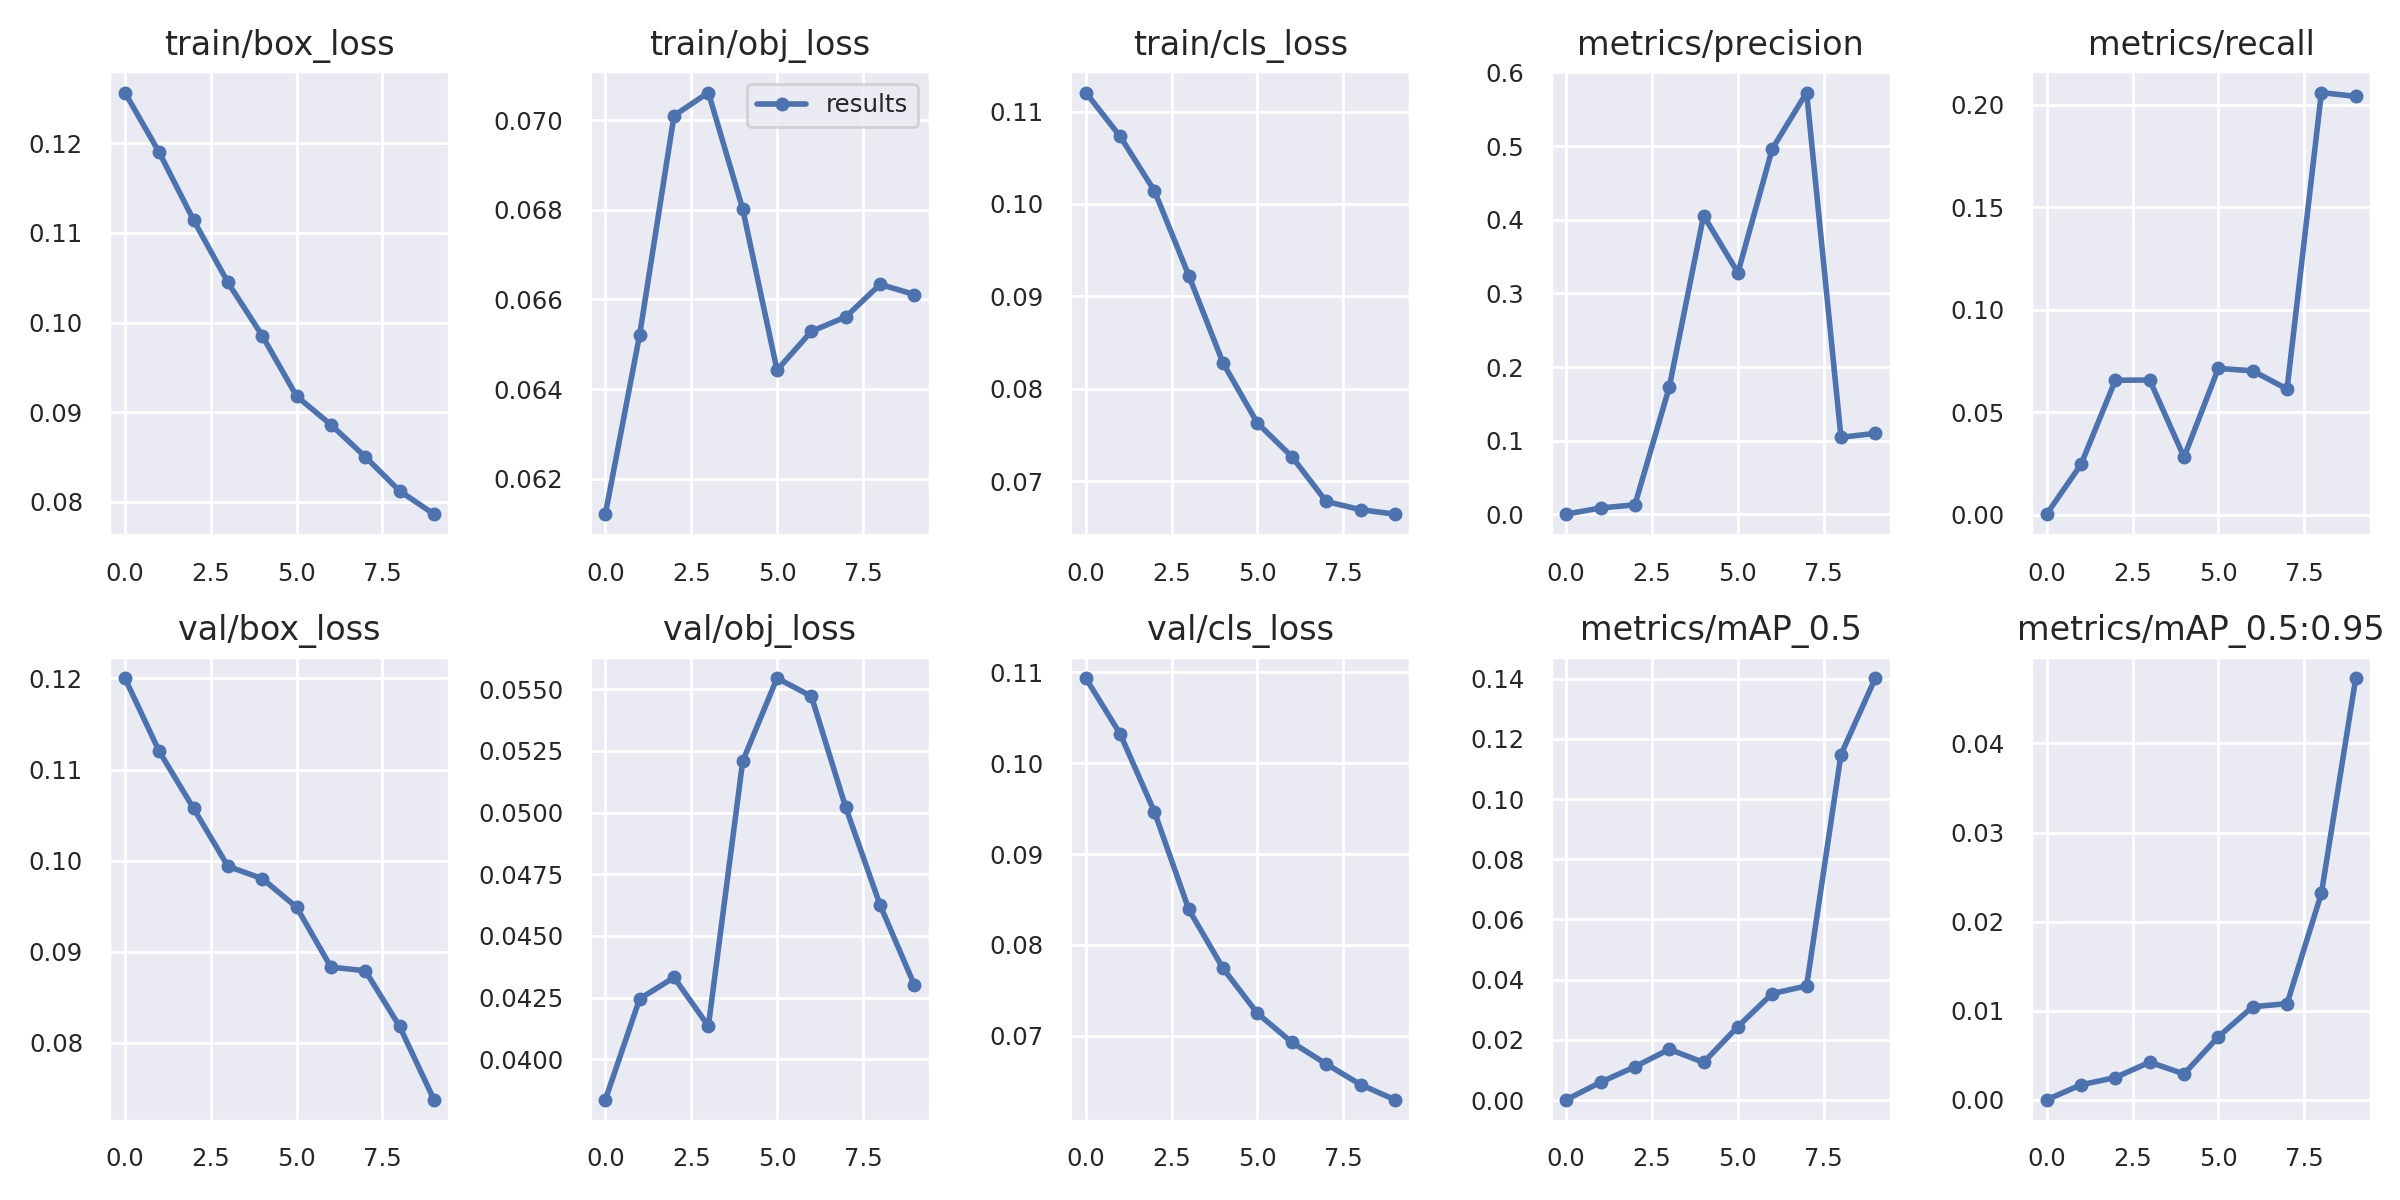

Source data for this figure (header and first rows):
epoch, train/box_loss, train/obj_loss, train/cls_loss, metrics/precision, metrics/recall, metrics/mAP_0.5, metrics/mAP_0.5:0.95, val/box_loss, val/obj_loss, val/cls_loss, x/lr0, x/lr1, x/lr2
0, 0.1257, 0.06121, 0.1121, 0.0002522, 0.0002481, 0.0001282, 1.2816e-05, 0.12, 0.03836, 0.1094, 0.0919, 0.0009, 0.0009
1, 0.119, 0.06522, 0.1073, 0.008624, 0.0245, 0.005924, 0.001687, 0.112, 0.04245, 0.1032, 0.08271, 0.001712, 0.001712
2, 0.1114, 0.0701, 0.1014, 0.01286, 0.06558, 0.01108, 0.002506, 0.1057, 0.04332, 0.09464, 0.07333, 0.002326, 0.002326
3, 0.1045, 0.07061, 0.09225, 0.1725, 0.06573, 0.01688, 0.004228, 0.09937, 0.04134, 0.08389, 0.06374, 0.002742, 0.002742
4, 0.09853, 0.06802, 0.08276, 0.4057, 0.02808, 0.01251, 0.002909, 0.09802, 0.05208, 0.0774, 0.05396, 0.00296, 0.00296
5, 0.09179, 0.06442, 0.07627, 0.328, 0.07138, 0.02443, 0.007085, 0.09489, 0.05545, 0.07245, 0.04398, 0.002979, 0.002979
6, 0.0886, 0.06529, 0.07265, 0.4963, 0.0702, 0.03539, 0.01045, 0.08831, 0.05471, 0.06928, 0.0338, 0.002801, 0.002801
7, 0.08502, 0.06561, 0.06779, 0.5727, 0.0613, 0.03792, 0.0108, 0.08791, 0.05021, 0.06689, 0.02343, 0.002425, 0.002425
8, 0.08121, 0.06634, 0.06691, 0.1046, 0.2061, 0.1147, 0.02318, 0.08179, 0.04625, 0.06462, 0.01285, 0.001851, 0.001851
9, 0.07863, 0.06611, 0.06642, 0.11, 0.2042, 0.1401, 0.04733, 0.07375, 0.043, 0.06295, 0.002079, 0.001079, 0.001079
